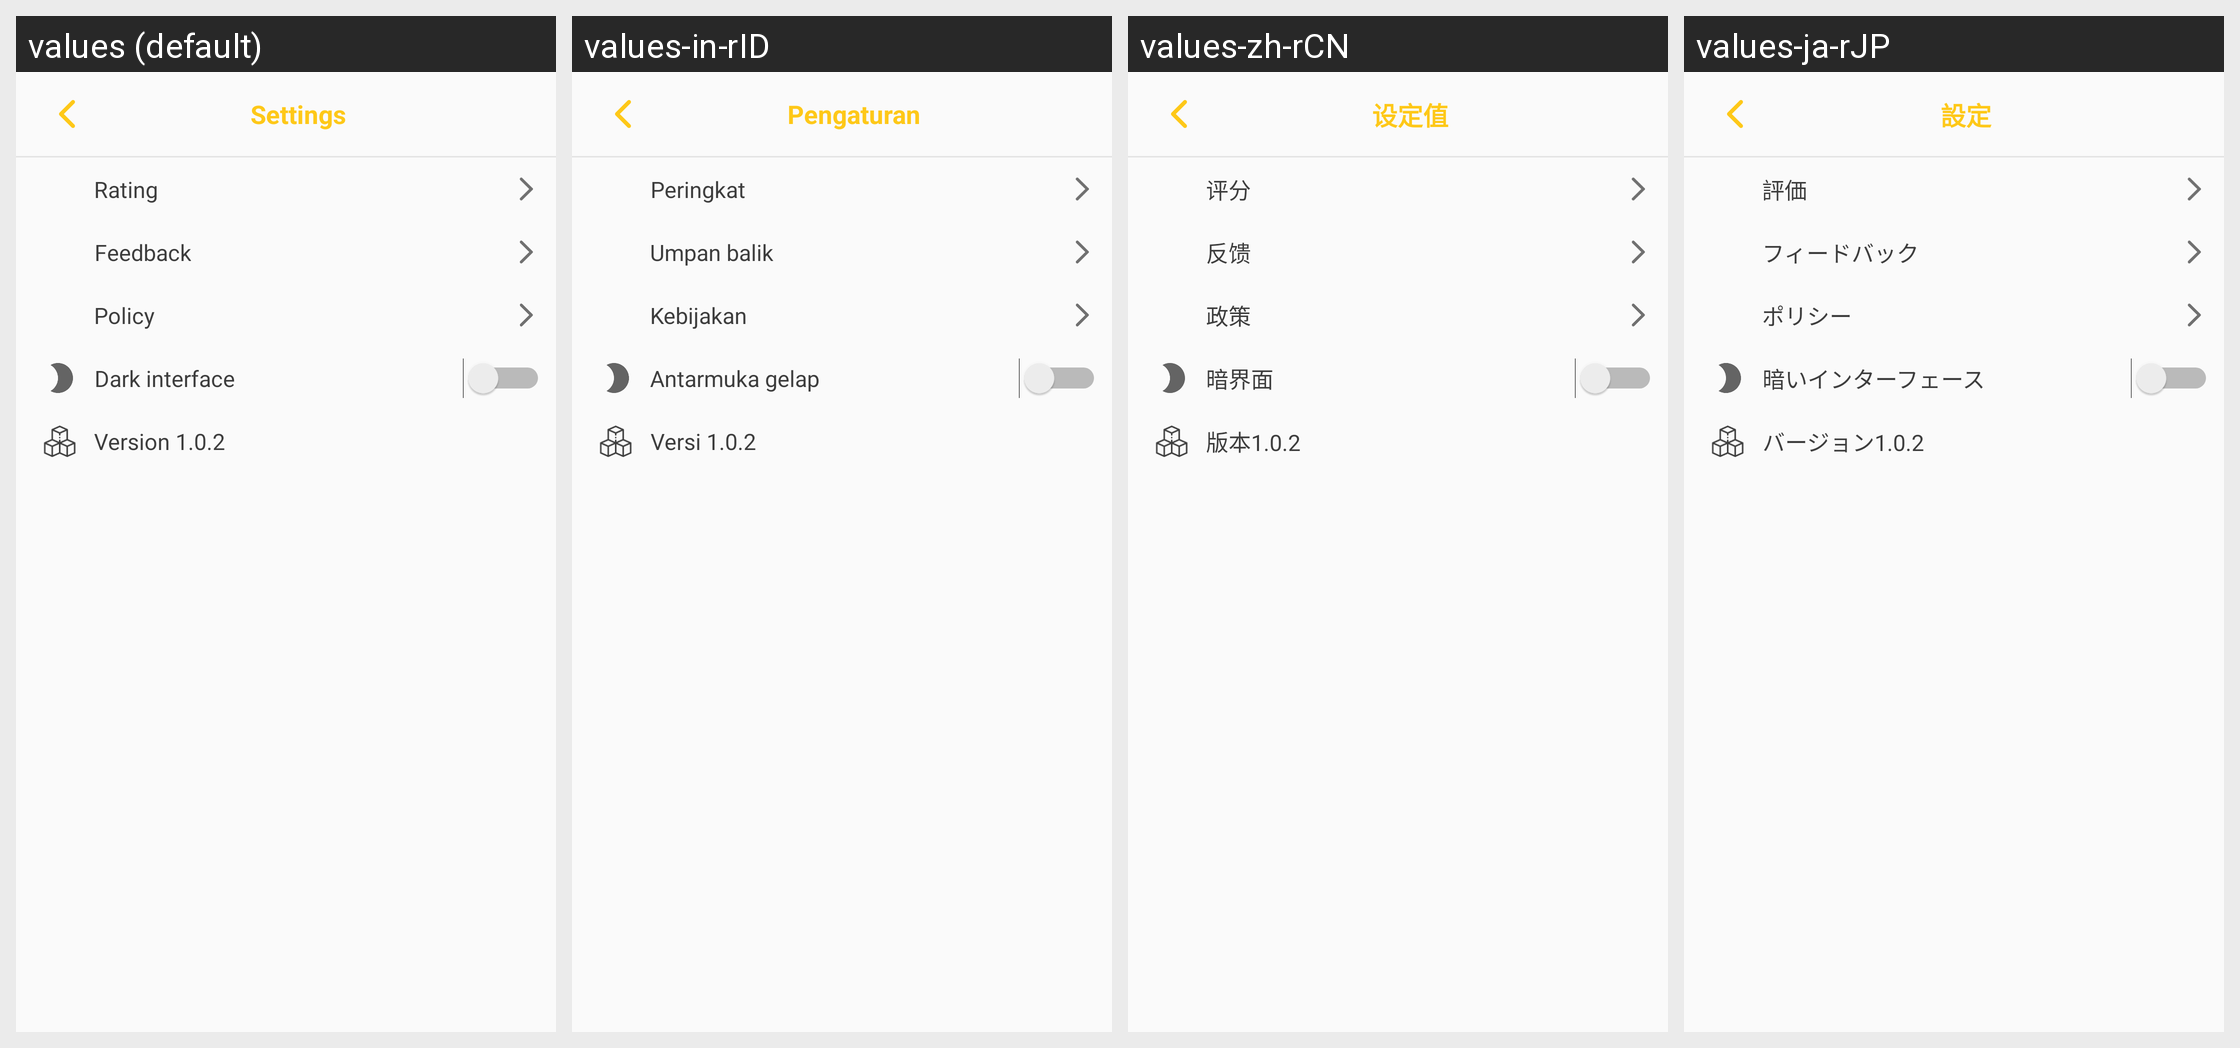

For this localized Android screen grid, give each drawn string resource with its value in every locale shown.
Android screen res/layout/fragment_setting.xml rendered under 4 locales, left to right: values (default), values-in-rID, values-zh-rCN, values-ja-rJP. Device: Nexus 5 (rendered at 1080×1920; each locale shown at half size, 540×960, under a caption strip naming it); theme AppTheme.
Other locales in the repository, not shown: values-an-rES, values-ba-rRU, values-ko-rKR, values-mr-rIN, values-pa-rPK, values-pt-rBR, values-pt-rPT, values-vi-rVN.
Strings drawn on this screen, with the default value and each locale's value (text and hints the layout hard-codes, and strings that could not be matched under every locale, appear in the picture but are not listed):

setting
  values: Settings
  values-in-rID: Pengaturan
  values-zh-rCN: 设定值
  values-ja-rJP: 設定

rating
  values: Rating
  values-in-rID: Peringkat
  values-zh-rCN: 评分
  values-ja-rJP: 評価

feedback
  values: Feedback
  values-in-rID: Umpan balik
  values-zh-rCN: 反馈
  values-ja-rJP: フィードバック

policy
  values: Policy
  values-in-rID: Kebijakan
  values-zh-rCN: 政策
  values-ja-rJP: ポリシー

darkinterface
  values: Dark interface
  values-in-rID: Antarmuka gelap
  values-zh-rCN: 暗界面
  values-ja-rJP: 暗いインターフェース

version
  values: Version 1.0.2
  values-in-rID: Versi 1.0.2
  values-zh-rCN: 版本1.0.2
  values-ja-rJP: バージョン1.0.2
